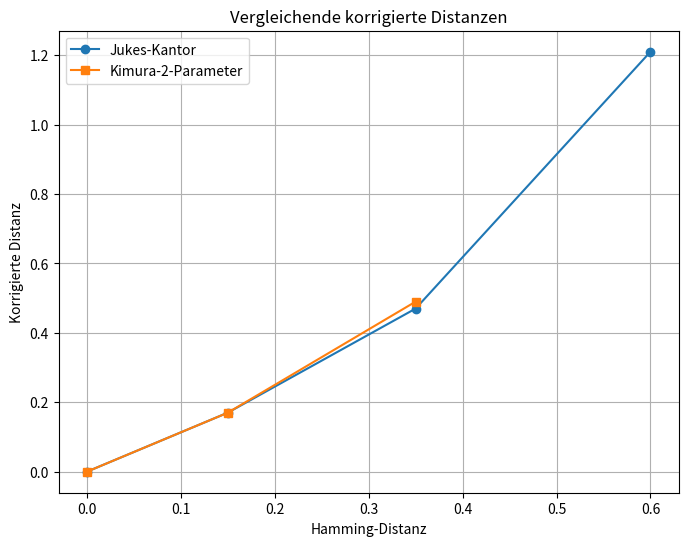

The script that saved this image:
import matplotlib.pyplot as plt
import numpy as np

# Daten der bereits berechneten Distanzen
hamming_distances = np.array([0, 0.15, 0.35, 0.6, 0.75])
jukes_kantor_distances = np.array([0, 0.17, 0.47, 1.21, np.nan])
kimura_distances = np.array([0, 0.17, 0.49, np.nan, np.nan])

# Plotten der Ergebnisse
plt.figure(figsize=(8, 6))
plt.plot(hamming_distances, jukes_kantor_distances, 'o-', label='Jukes-Kantor')
plt.plot(hamming_distances, kimura_distances, 's-', label='Kimura-2-Parameter')
plt.xlabel('Hamming-Distanz')
plt.ylabel('Korrigierte Distanz')
plt.legend()
plt.grid(True)
plt.title('Vergleichende korrigierte Distanzen')
plt.show()
